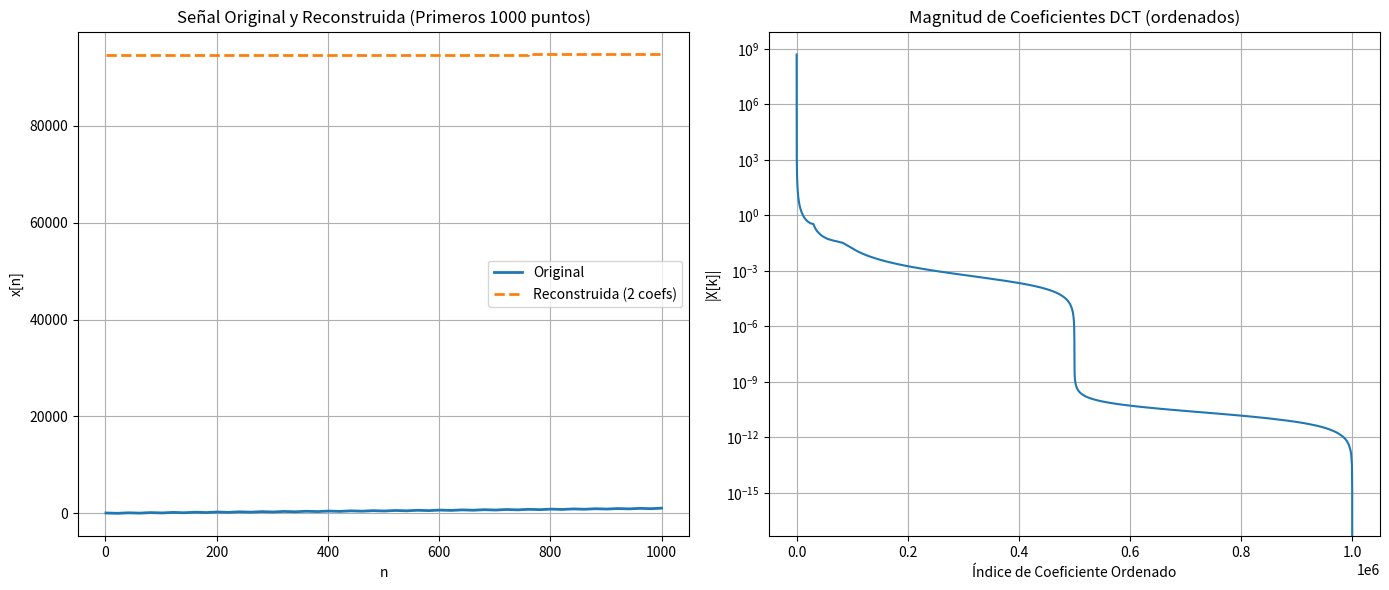

Write Python code to recreate this figure.
import numpy as np
import matplotlib.pyplot as plt
from scipy.fftpack import dct, idct
import time

# --- INICIO DEL TEMPORIZADOR GENERAL ---
total_start_time = time.time()

# Paso 1: Definir la señal con 10^6 puntos
n = np.arange(1, 10**6 + 1)
x = n + 50 * (np.cos(2 * np.pi * n / 40) ** 3)

# Paso 2: Calcular la DCT (tipo II ortonormal)
print("Calculando la DCT...")
start_time = time.time()
X = dct(x, type=2, norm='ortho')
duration = time.time() - start_time
print(f"DCT calculada en {duration:.4f} segundos.")

# Paso 3: Ordenar coeficientes por magnitud
print("Ordenando coeficientes...")
start_time = time.time()
absX = np.abs(X)
ind = np.argsort(absX)[::-1]  # índices ordenados de mayor a menor
XX = absX[ind] # Coeficientes ordenados por magnitud
duration = time.time() - start_time
print(f"Coeficientes ordenados en {duration:.4f} segundos.")

# Paso 4: Calcular cuántos coeficientes se necesitan para el 99% de la energía
print("Calculando el número de coeficientes para el 99% de la energía...")
start_time = time.time()
i = 1
# Usar la suma de cuadrados de los coeficientes para calcular la energía
total_energy_sq = np.sum(X**2)
current_energy_sq = 0.0
while (current_energy_sq / total_energy_sq) < 0.99:
    current_energy_sq = np.sum(X[ind[:i]]**2)
    i += 1
needed = i - 1 # Se resta 1 porque el bucle termina después de superar el umbral
duration = time.time() - start_time
print(f"Cálculo de energía finalizado en {duration:.4f} segundos.")

print(f"Se necesitan {needed} coeficientes para retener el 99% de la energía.")

# Paso 5: Reconstrucción de la señal con solo los coeficientes principales
print("Reconstruyendo la señal...")
start_time = time.time()
X_reduced = np.zeros_like(X)
X_reduced[ind[:needed]] = X[ind[:needed]]
x_reconstructed = idct(X_reduced, type=2, norm='ortho')
duration = time.time() - start_time
print(f"Señal reconstruida en {duration:.4f} segundos.")

# --- FIN DEL TEMPORIZADOR GENERAL ---
total_duration = time.time() - total_start_time
print(f"\n--- Tiempo total de cálculo: {total_duration:.4f} segundos ---")


# Paso 6: Gráficas
print("\nGenerando gráficas...")
plt.figure(figsize=(14, 6))

# Gráfico de la señal original y reconstruida (puede ser denso)
plt.subplot(1, 2, 1)
# Se grafica solo una porción para mayor claridad (e.g., los primeros 1000 puntos)
plt.plot(n[:1000], x[:1000], label="Original", linewidth=2)
plt.plot(n[:1000], x_reconstructed[:1000], '--', label=f"Reconstruida ({needed} coefs)", linewidth=2)
plt.title("Señal Original y Reconstruida (Primeros 1000 puntos)")
plt.xlabel("n")
plt.ylabel("x[n]")
plt.legend()
plt.grid(True)


# Gráfico de la magnitud de los coeficientes DCT ordenados
plt.subplot(1, 2, 2)
plt.plot(np.arange(len(XX)), XX)
plt.title("Magnitud de Coeficientes DCT (ordenados)")
plt.xlabel("Índice de Coeficiente Ordenado")
plt.ylabel("|X[k]|")
plt.yscale('log') # Escala logarítmica para ver mejor la caída de energía
plt.grid(True)


plt.tight_layout()
plt.show()
print("Proceso completado.")